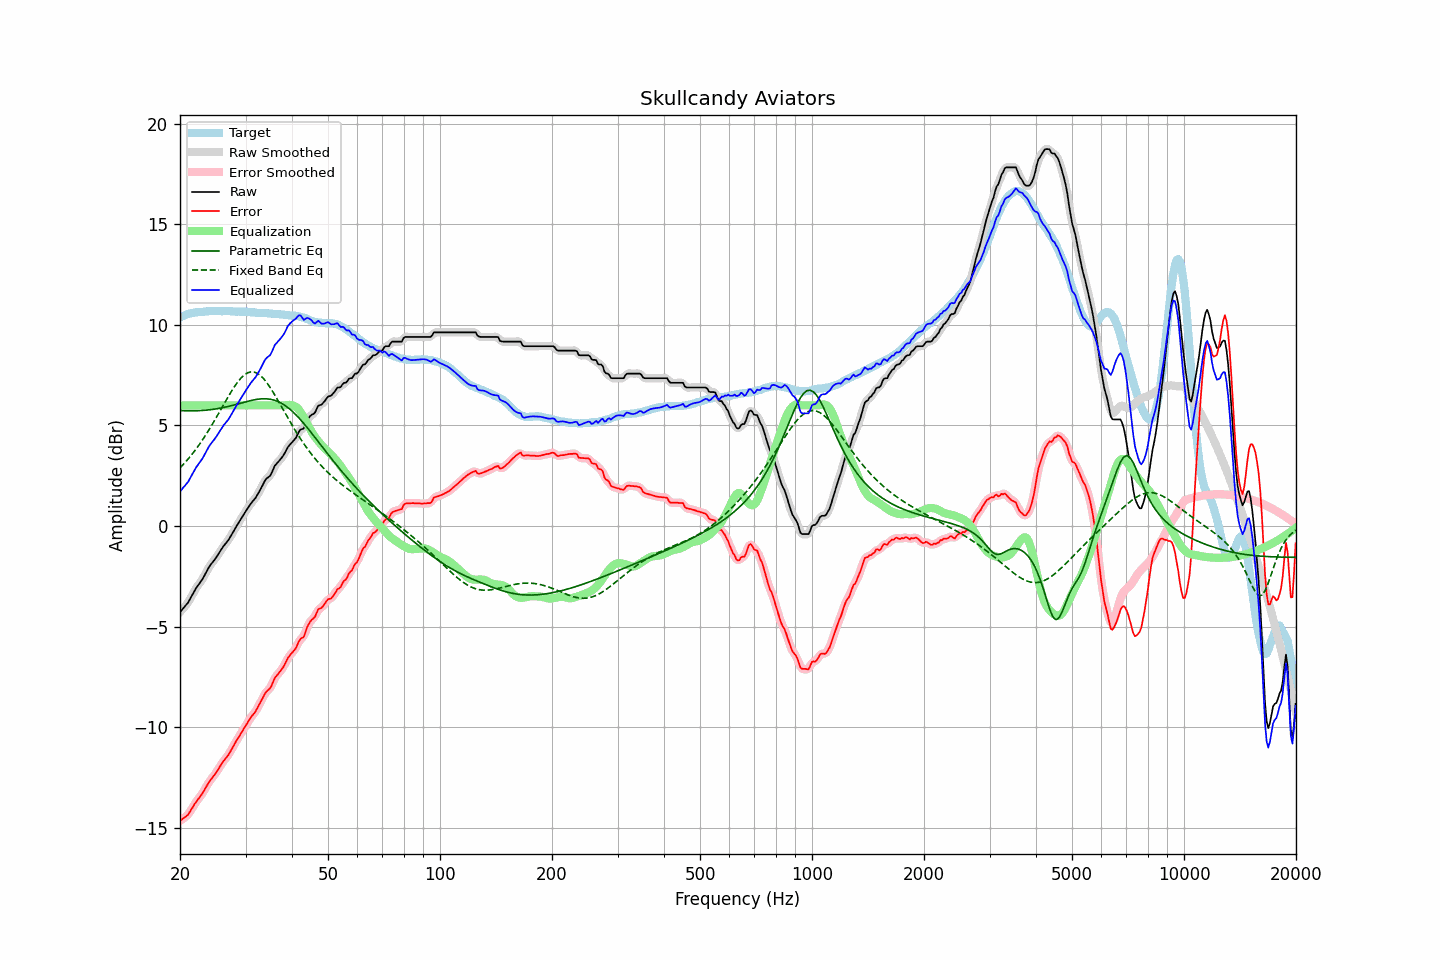

Source data for this figure (header and first rows):
frequency, raw, error, smoothed, error_smoothed, equalization, parametric_eq, fixed_band_eq, equalized_raw, equalized_smoothed, target
20.00, -4.28, -14.65, -4.27, -14.65, 6.00, 5.74, 2.89, 1.72, 1.73, 10.38
20.20, -4.19, -14.60, -4.19, -14.60, 6.00, 5.74, 2.97, 1.81, 1.81, 10.41
20.40, -4.09, -14.53, -4.10, -14.55, 6.00, 5.74, 3.06, 1.91, 1.90, 10.44
20.61, -4.00, -14.47, -4.00, -14.48, 6.00, 5.73, 3.14, 2.00, 2.00, 10.47
20.81, -3.90, -14.41, -3.90, -14.42, 6.00, 5.73, 3.23, 2.10, 2.10, 10.51
21.02, -3.81, -14.36, -3.79, -14.34, 6.00, 5.73, 3.33, 2.19, 2.21, 10.55
21.23, -3.66, -14.22, -3.66, -14.23, 6.00, 5.73, 3.42, 2.34, 2.34, 10.56
21.44, -3.52, -14.10, -3.52, -14.10, 6.00, 5.73, 3.52, 2.48, 2.48, 10.58
21.66, -3.37, -13.97, -3.37, -13.96, 6.00, 5.73, 3.62, 2.63, 2.63, 10.60
21.87, -3.22, -13.83, -3.22, -13.84, 6.00, 5.73, 3.72, 2.78, 2.78, 10.61
22.09, -3.09, -13.72, -3.09, -13.72, 6.00, 5.73, 3.83, 2.91, 2.91, 10.63
22.31, -2.98, -13.61, -2.97, -13.61, 6.00, 5.73, 3.94, 3.02, 3.03, 10.63
22.54, -2.86, -13.50, -2.86, -13.50, 6.00, 5.74, 4.05, 3.14, 3.14, 10.64
22.76, -2.75, -13.40, -2.75, -13.40, 6.00, 5.74, 4.17, 3.25, 3.25, 10.65
22.99, -2.64, -13.29, -2.63, -13.28, 6.00, 5.75, 4.28, 3.36, 3.37, 10.65
23.22, -2.49, -13.15, -2.49, -13.15, 6.00, 5.75, 4.40, 3.51, 3.51, 10.66
23.45, -2.34, -13.00, -2.34, -13.01, 6.00, 5.76, 4.53, 3.66, 3.66, 10.67
23.69, -2.19, -12.87, -2.19, -12.86, 6.00, 5.77, 4.65, 3.81, 3.81, 10.68
23.92, -2.05, -12.73, -2.05, -12.74, 6.00, 5.78, 4.78, 3.95, 3.95, 10.68
24.16, -1.93, -12.62, -1.93, -12.63, 6.00, 5.79, 4.91, 4.07, 4.07, 10.69
24.40, -1.83, -12.53, -1.83, -12.52, 6.00, 5.80, 5.04, 4.17, 4.17, 10.70
24.65, -1.73, -12.42, -1.73, -12.42, 6.00, 5.81, 5.18, 4.27, 4.27, 10.69
24.89, -1.62, -12.31, -1.62, -12.31, 6.00, 5.82, 5.32, 4.38, 4.38, 10.69
25.14, -1.51, -12.20, -1.50, -12.19, 6.00, 5.83, 5.46, 4.49, 4.50, 10.69
25.39, -1.38, -12.07, -1.38, -12.07, 6.00, 5.85, 5.59, 4.62, 4.62, 10.69
25.65, -1.25, -11.94, -1.25, -11.94, 6.00, 5.86, 5.74, 4.75, 4.75, 10.69
25.91, -1.13, -11.81, -1.13, -11.81, 6.00, 5.88, 5.88, 4.87, 4.87, 10.68
26.16, -1.01, -11.69, -1.01, -11.70, 6.00, 5.89, 6.02, 4.99, 4.99, 10.69
26.43, -0.91, -11.60, -0.91, -11.59, 6.00, 5.91, 6.16, 5.09, 5.09, 10.68
26.69, -0.81, -11.49, -0.81, -11.49, 6.00, 5.93, 6.30, 5.19, 5.19, 10.68
26.96, -0.71, -11.39, -0.70, -11.39, 6.00, 5.95, 6.43, 5.29, 5.30, 10.68
27.23, -0.58, -11.26, -0.58, -11.26, 6.00, 5.97, 6.57, 5.42, 5.42, 10.68
27.50, -0.44, -11.12, -0.44, -11.12, 6.00, 5.99, 6.70, 5.56, 5.56, 10.68
27.77, -0.30, -10.97, -0.30, -10.97, 6.00, 6.01, 6.83, 5.70, 5.70, 10.67
28.05, -0.17, -10.84, -0.16, -10.83, 6.00, 6.03, 6.95, 5.83, 5.84, 10.67
28.33, -0.03, -10.68, -0.03, -10.69, 6.00, 6.05, 7.06, 5.97, 5.97, 10.66
28.62, 0.10, -10.56, 0.10, -10.56, 6.00, 6.07, 7.17, 6.10, 6.10, 10.66
28.90, 0.23, -10.43, 0.23, -10.43, 6.00, 6.09, 7.27, 6.23, 6.23, 10.66
29.19, 0.36, -10.29, 0.36, -10.30, 6.00, 6.12, 7.36, 6.36, 6.36, 10.65
29.48, 0.49, -10.17, 0.49, -10.16, 6.00, 6.14, 7.44, 6.49, 6.49, 10.66
29.78, 0.62, -10.04, 0.62, -10.03, 6.00, 6.16, 7.51, 6.62, 6.62, 10.66
30.08, 0.75, -9.91, 0.75, -9.91, 6.00, 6.18, 7.56, 6.75, 6.75, 10.66
30.38, 0.87, -9.77, 0.87, -9.77, 6.00, 6.20, 7.61, 6.87, 6.87, 10.64
30.68, 0.99, -9.65, 0.99, -9.65, 6.00, 6.22, 7.64, 6.99, 6.99, 10.64
30.99, 1.11, -9.52, 1.10, -9.53, 6.00, 6.24, 7.66, 7.11, 7.10, 10.63
31.30, 1.21, -9.42, 1.20, -9.42, 6.00, 6.26, 7.66, 7.21, 7.20, 10.63
31.61, 1.30, -9.32, 1.30, -9.32, 6.00, 6.27, 7.66, 7.30, 7.30, 10.62
31.93, 1.40, -9.21, 1.41, -9.20, 6.00, 6.29, 7.63, 7.40, 7.41, 10.61
32.24, 1.53, -9.07, 1.53, -9.07, 6.00, 6.30, 7.60, 7.53, 7.53, 10.60
32.57, 1.67, -8.93, 1.67, -8.93, 6.00, 6.31, 7.54, 7.67, 7.67, 10.60
32.89, 1.81, -8.78, 1.82, -8.78, 6.00, 6.32, 7.48, 7.81, 7.82, 10.59
33.22, 1.97, -8.62, 1.97, -8.62, 6.00, 6.32, 7.41, 7.97, 7.97, 10.59
33.55, 2.12, -8.47, 2.13, -8.46, 6.00, 6.33, 7.33, 8.12, 8.13, 10.59
33.89, 2.28, -8.31, 2.26, -8.32, 6.00, 6.33, 7.23, 8.28, 8.26, 10.59
34.23, 2.37, -8.21, 2.36, -8.22, 6.00, 6.32, 7.13, 8.37, 8.36, 10.58
34.57, 2.43, -8.14, 2.43, -8.14, 6.00, 6.31, 7.01, 8.43, 8.43, 10.57
34.92, 2.49, -8.08, 2.52, -8.05, 6.00, 6.30, 6.90, 8.49, 8.52, 10.57
35.27, 2.64, -7.92, 2.65, -7.91, 6.00, 6.29, 6.77, 8.64, 8.65, 10.56
35.62, 2.82, -7.73, 2.81, -7.74, 6.00, 6.27, 6.64, 8.82, 8.81, 10.55
35.97, 3.00, -7.54, 2.97, -7.58, 6.00, 6.25, 6.51, 9.00, 8.97, 10.55
... 635 more rows
